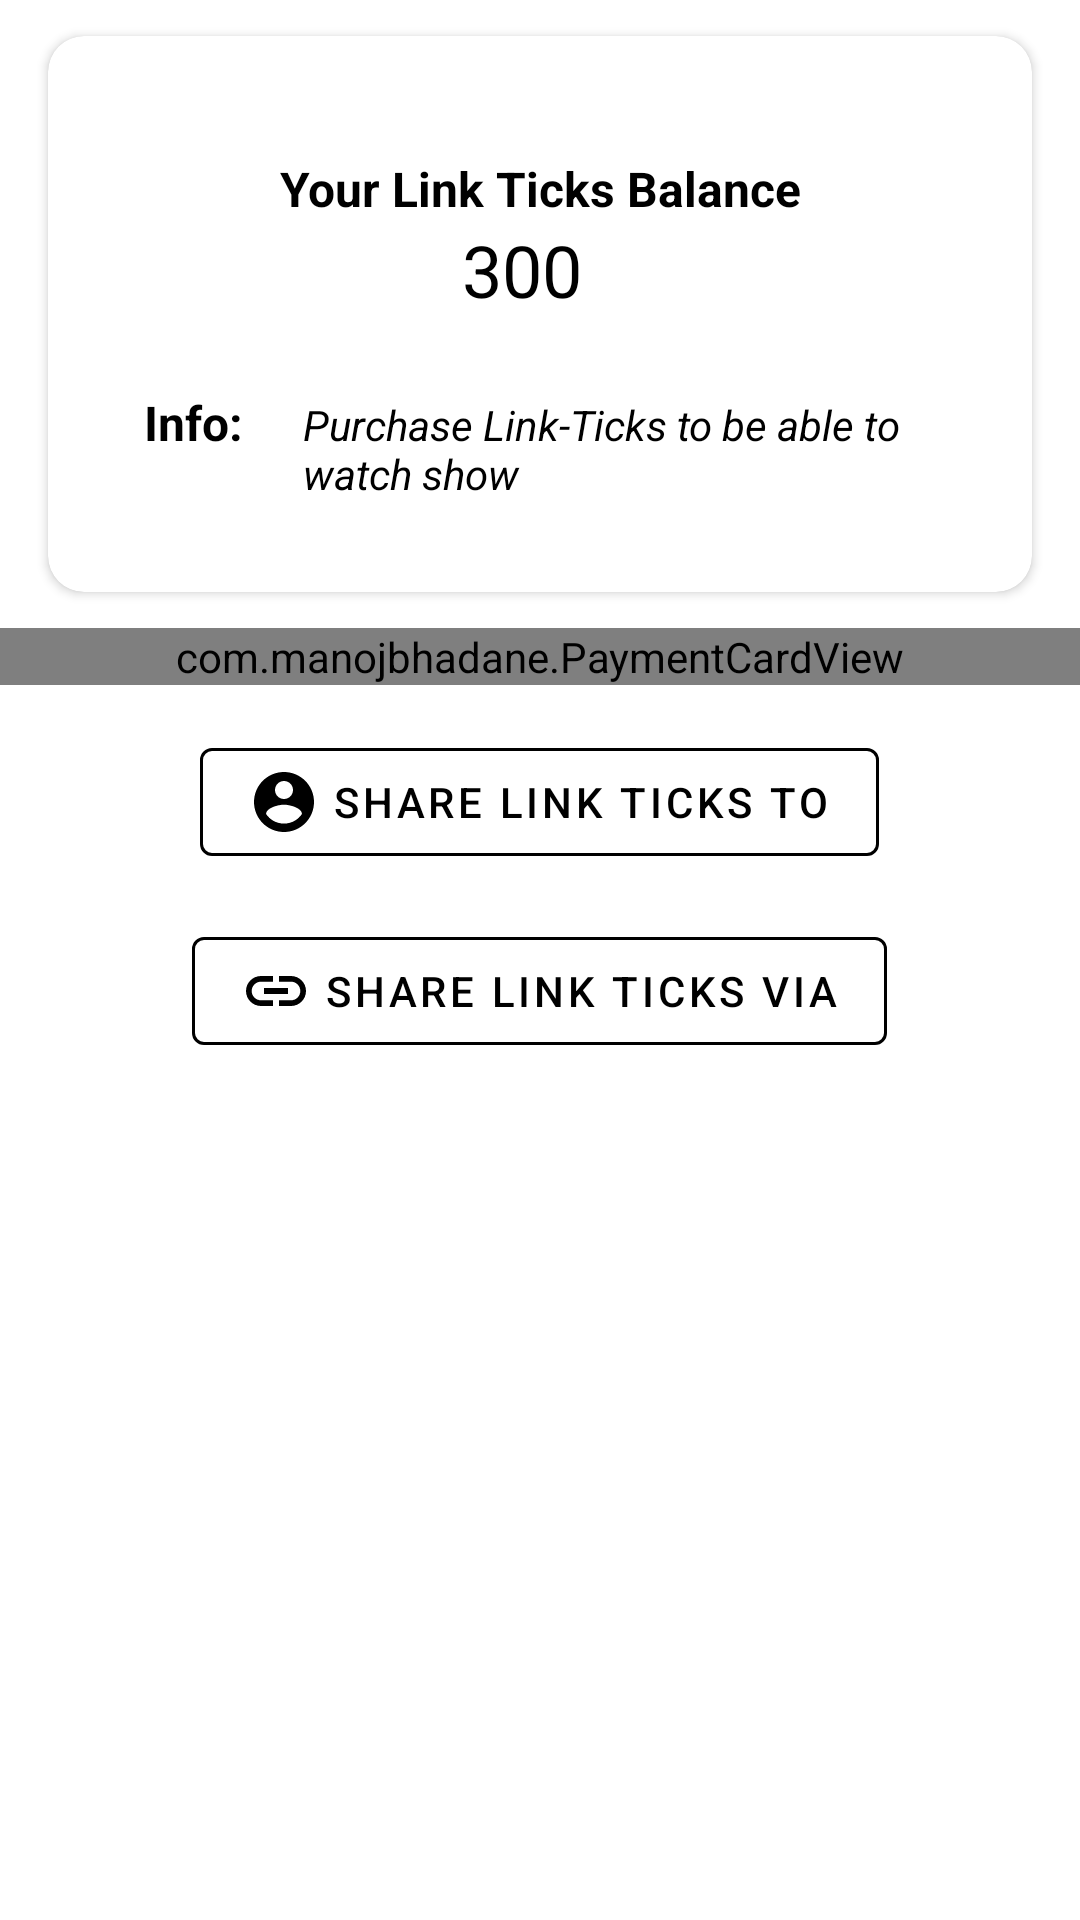

Here is an Android app screen rendered from its layout file. Give the layout XML and the strings, colors and styles it references.
<!-- AndroidManifest.xml: application theme AppThemeMaterialComponents -->
<!-- res/layout/fragment_creditcard_payment.xml -->
<?xml version="1.0" encoding="utf-8"?>
<ScrollView xmlns:android="http://schemas.android.com/apk/res/android"
    android:layout_width="match_parent"
    android:layout_height="match_parent"
    xmlns:app="http://schemas.android.com/apk/res-auto"
    xmlns:auto="http://schemas.android.com/tools"
    android:background="?screen_view_background"
    android:orientation="vertical">
<LinearLayout xmlns:android="http://schemas.android.com/apk/res/android"
    android:layout_width="match_parent"
    android:layout_height="match_parent"
    xmlns:app="http://schemas.android.com/apk/res-auto"
    xmlns:auto="http://schemas.android.com/tools"
    android:background="?screen_view_background"
    android:orientation="vertical">

    <androidx.cardview.widget.CardView
        android:layout_marginStart="@dimen/dp_16"
android:layout_marginEnd="@dimen/dp_16"
        android:layout_marginTop="@dimen/dp_12"
        app:cardBackgroundColor="?recyclerview_item_background_color"
        app:cardCornerRadius="@dimen/dp_12"
        app:contentPadding="@dimen/dp_8"
        android:layout_width="match_parent"
        android:layout_height="wrap_content">
    <LinearLayout xmlns:android="http://schemas.android.com/apk/res/android"
        android:layout_width="match_parent"
        android:layout_height="wrap_content"
        android:background="?screen_view_background"
        android:orientation="vertical"
        android:padding="@dimen/dp_16">






        <LinearLayout
            android:layout_width="match_parent"
            android:layout_height="wrap_content"
            android:layout_marginTop="@dimen/dp_8"
            android:orientation="vertical"
            android:padding="@dimen/dp_8">


            <TextView
                android:layout_width="match_parent"
                android:layout_height="wrap_content"
android:gravity="center"
                android:text="Your Link Ticks Balance"
                android:textColor="?maintextColor"
                android:textSize="@dimen/sp_16"
                android:textStyle="bold" />

            <TextView
                android:layout_gravity="center"
                android:id="@+id/linkTicks"
                android:layout_width="match_parent"
                android:layout_height="wrap_content"
android:gravity="center"
                android:text="300  "
                android:textColor="?maintextColor"
                android:textSize="@dimen/sp_24"
                android:textStyle="normal" />
        </LinearLayout>


        <LinearLayout
            android:layout_width="match_parent"
            android:layout_height="wrap_content"
            android:layout_marginTop="@dimen/dp_8"
            android:orientation="horizontal"
            android:padding="@dimen/dp_8">


            <TextView
                android:layout_width="match_parent"
                android:layout_height="wrap_content"
                android:layout_weight=".8"
                android:text="Info:"
                android:textColor="?maintextColor"
                android:textSize="@dimen/sp_16"
                android:textStyle="bold" />

            <TextView
                android:id="@+id/showOwner"
                android:layout_width="match_parent"
                android:layout_height="wrap_content"
                android:layout_weight=".2"
                android:text="Purchase Link-Ticks to be able to watch show  "
                android:textColor="?maintextColor"
                android:textSize="@dimen/sp_14"
                android:textStyle="italic" />
        </LinearLayout>





    </LinearLayout>

    </androidx.cardview.widget.CardView>

    <com.manojbhadane.PaymentCardView xmlns:app="http://schemas.android.com/apk/res-auto"
        android:layout_width="match_parent"
        android:layout_height="wrap_content"
        android:layout_marginTop="@dimen/dp_12"
        android:id="@+id/btnPay"
        app:cv_cardTitle="Purchase Link-Tick"
        app:cv_submitBtnText="Pay" />

    <LinearLayout
        android:orientation="vertical"
        android:layout_width="match_parent"
        android:layout_height="wrap_content">


        <com.google.android.material.button.MaterialButton
            android:id="@+id/shareBtn"

            style="@style/Widget.MaterialComponents.Button.OutlinedButton"
            android:layout_width="wrap_content"
            android:layout_gravity="center"
            android:layout_height="wrap_content"
            android:layout_marginStart="@dimen/dp_16"
            android:layout_marginTop="15dp"
            android:layout_marginEnd="@dimen/dp_16"
            app:iconGravity="start"
            app:icon="@drawable/ic_account_circle_deep_purple_600_24dp"
            android:text="Share Link Ticks To"
            android:textColor="?maintextColor"
            app:iconTint="?maintextColor"
            app:rippleColor="?maintextColor"
            app:strokeColor="?maintextColor"
            />

        <com.google.android.material.button.MaterialButton
            android:id="@+id/shareBtnLinkText"

            style="@style/Widget.MaterialComponents.Button.OutlinedButton"
            android:layout_width="wrap_content"
            android:layout_gravity="center"
            android:layout_height="wrap_content"
            android:layout_marginStart="@dimen/dp_16"
            android:layout_marginTop="15dp"
            android:layout_marginEnd="@dimen/dp_16"
            app:iconGravity="start"
            app:icon="@drawable/ic_link_black_24dp"
            android:text="Share Link Ticks Via"
            android:textColor="?maintextColor"
            app:iconTint="?maintextColor"
            app:rippleColor="?maintextColor"
            app:strokeColor="?maintextColor"
            />


    </LinearLayout>
    <View
        android:layout_width="match_parent"
        android:layout_height="80dp"/>

</LinearLayout>
</ScrollView>
<!-- resources referenced by this layout -->
<resources>
  <dimen name="dp_12">12dp</dimen>
  <dimen name="dp_16">16dp</dimen>
  <dimen name="dp_8">8dp</dimen>
  <dimen name="sp_14">14sp</dimen>
  <dimen name="sp_16">16sp</dimen>
  <dimen name="sp_24">24sp</dimen>
  <!-- drawable ic_account_circle_deep_purple_600_24dp (drawable) -->
  <?xml version="1.0" encoding="UTF-8" standalone="no"?>
  <vector xmlns:android="http://schemas.android.com/apk/res/android" android:height="24dp" android:viewportHeight="24.0" android:viewportWidth="24.0" android:width="24dp">
      <path android:fillColor="#5E35B1" android:pathData="M12,2C6.48,2 2,6.48 2,12s4.48,10 10,10 10,-4.48 10,-10S17.52,2 12,2zM12,5c1.66,0 3,1.34 3,3s-1.34,3 -3,3 -3,-1.34 -3,-3 1.34,-3 3,-3zM12,19.2c-2.5,0 -4.71,-1.28 -6,-3.22 0.03,-1.99 4,-3.08 6,-3.08 1.99,0 5.97,1.09 6,3.08 -1.29,1.94 -3.5,3.22 -6,3.22z"/>
  </vector>
  <!-- drawable ic_link_black_24dp (drawable) -->
  <?xml version="1.0" encoding="UTF-8" standalone="no"?>
  <vector xmlns:android="http://schemas.android.com/apk/res/android" android:height="24dp" android:viewportHeight="24.0" android:viewportWidth="24.0" android:width="24dp">
      <path android:fillColor="?maintextColor" android:pathData="M3.9,12c0,-1.71 1.39,-3.1 3.1,-3.1h4L11,7L7,7c-2.76,0 -5,2.24 -5,5s2.24,5 5,5h4v-1.9L7,15.1c-1.71,0 -3.1,-1.39 -3.1,-3.1zM8,13h8v-2L8,11v2zM17,7h-4v1.9h4c1.71,0 3.1,1.39 3.1,3.1s-1.39,3.1 -3.1,3.1h-4L13,17h4c2.76,0 5,-2.24 5,-5s-2.24,-5 -5,-5z"/>
  </vector>
  <style name="AppThemeMaterialComponents" parent="Theme.MaterialComponents.Light.DarkActionBar">
          
          <item name="colorPrimary">@color/colorPrimary</item>
          <item name="colorPrimaryDark">@color/colorPrimaryDark</item>
          <item name="colorAccent">@color/colorAccent</item>
          <item name="colorOnPrimary">@color/white</item>
          <item name="colorSecondary">@color/colorAccent</item>
          <item name="colorOnSecondary">@color/white</item>
  
          <item name="android:colorBackground">@color/background_color</item>
          <item name="colorSurface">@color/white</item>
  
          <item name="screen_view_background">@color/white</item>
          <item name="recyclerview_item_background_color">@color/white</item>
          <item name="recyclerview_item_text_color">@color/white</item>
          <item name="background1">@color/colorAccent</item>
          <item name="loginBackGround">@color/colorAccent</item>
          <item name="localBackGround">@color/colorPrimary</item>
          <item name="maintextColor">@color/black</item>
          <item name="switchColor">@color/black</item>
          <item name="alert_dialog_text_color">@color/black</item>
          <item name="maintextOppositeColor">@color/white</item>
          <item name="maintextColorPrimaryColor">@color/colorPrimary</item>
          <item name="overflow_text_item_color">@color/black</item>
      </style>
  <color name="colorPrimary">#6200EE</color>
  <color name="colorPrimaryDark">#3700B3</color>
  <color name="colorAccent">#5E35B1</color>
  <color name="white">#FFF</color>
  <color name="background_color">#FCFCFC</color>
  <color name="black">#000</color>
</resources>
